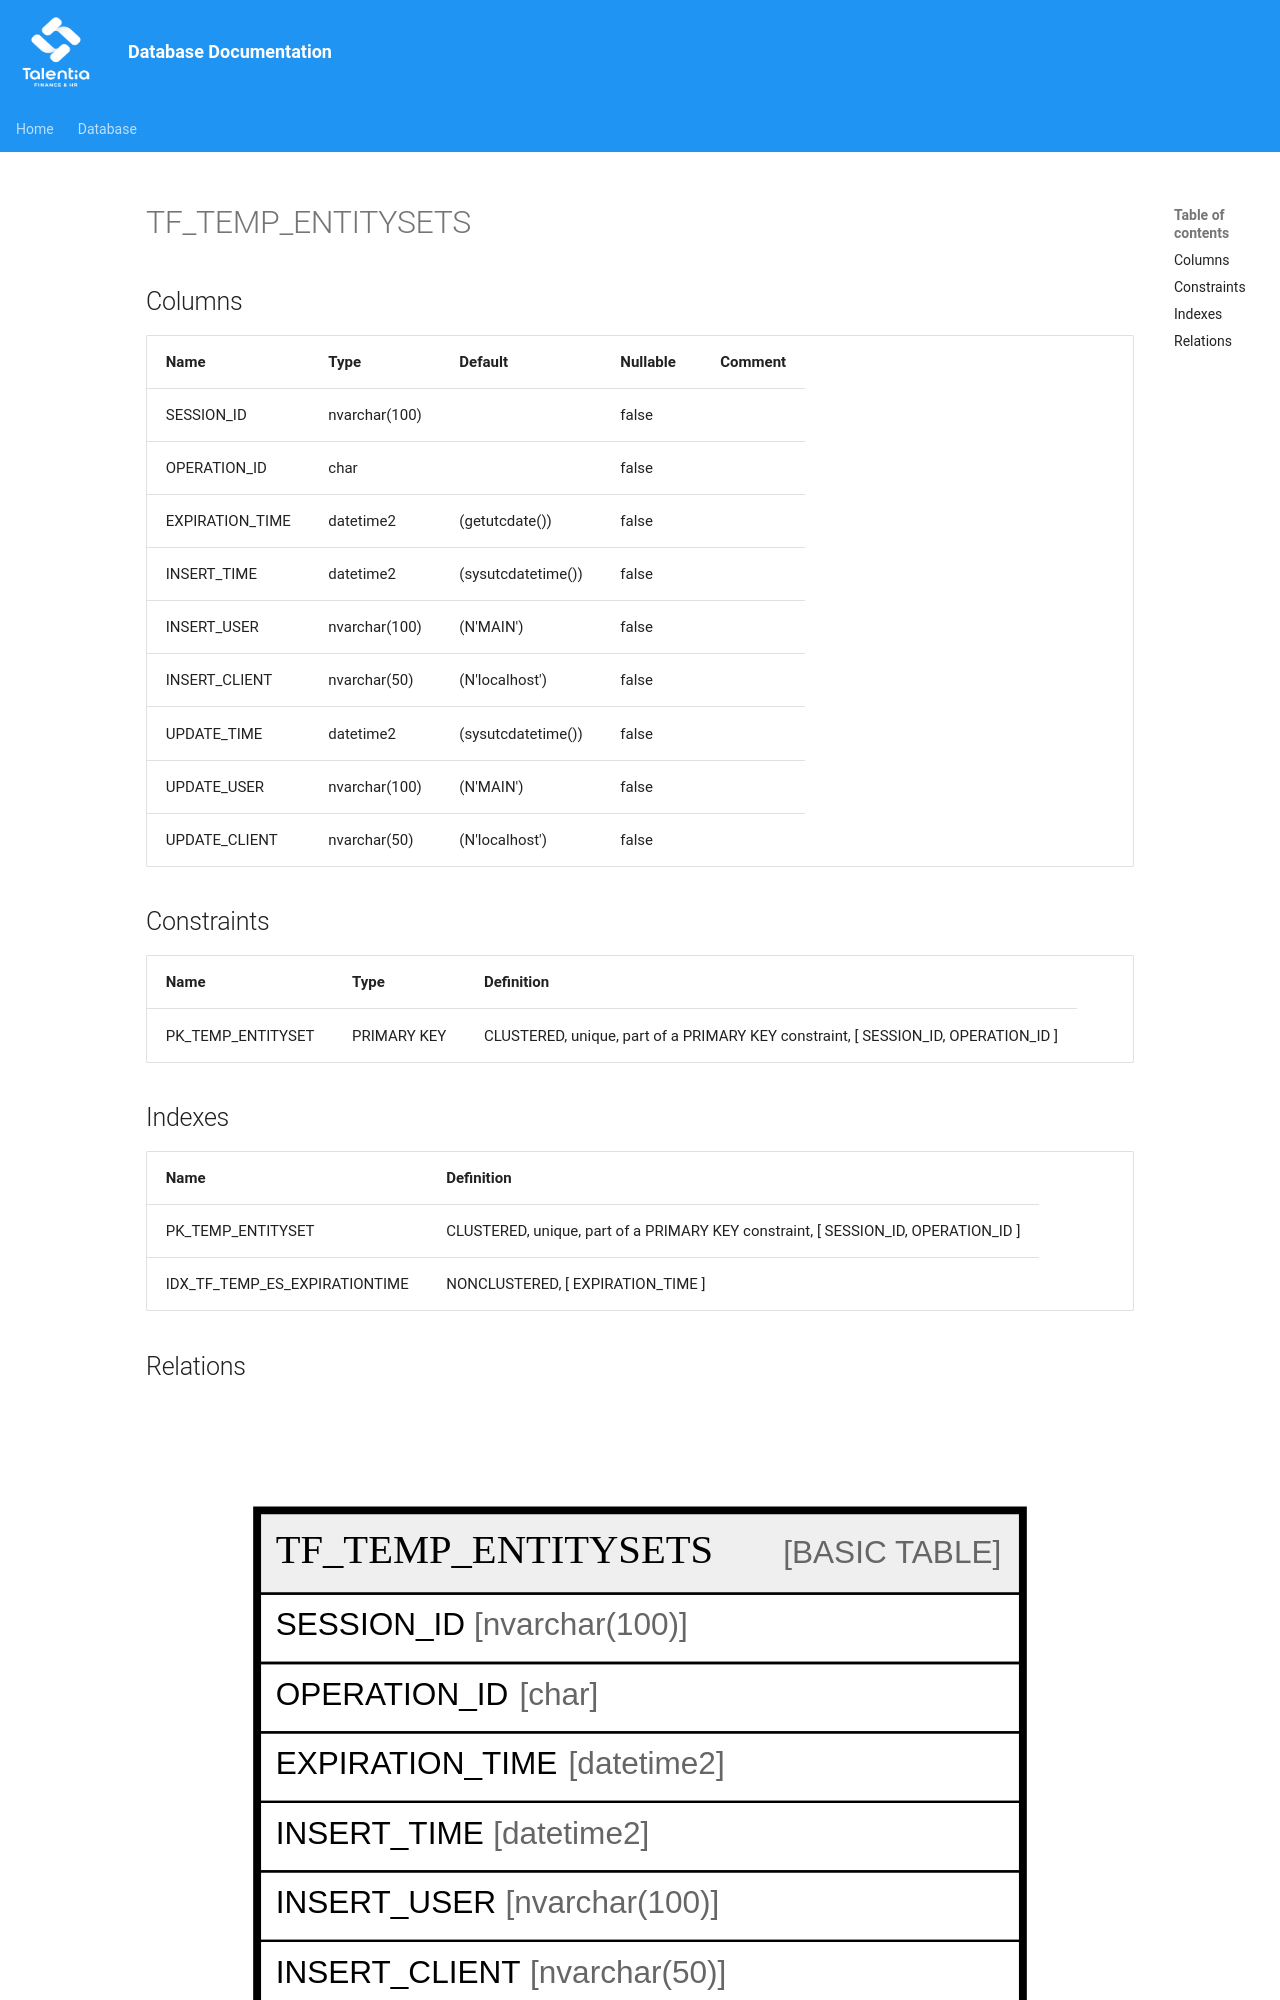

repository: giovanniporcelli/documentazione-db · page: schema/TF_TEMP_ENTITYSETS/index.html · generator: mkdocs

# TF_TEMP_ENTITYSETS

## Columns

| Name | Type | Default | Nullable | Comment |
| ---- | ---- | ------- | -------- | ------- |
| SESSION_ID | nvarchar(100) |  | false |  |
| OPERATION_ID | char |  | false |  |
| EXPIRATION_TIME | datetime2 | (getutcdate()) | false |  |
| INSERT_TIME | datetime2 | (sysutcdatetime()) | false |  |
| INSERT_USER | nvarchar(100) | (N'MAIN') | false |  |
| INSERT_CLIENT | nvarchar(50) | (N'localhost') | false |  |
| UPDATE_TIME | datetime2 | (sysutcdatetime()) | false |  |
| UPDATE_USER | nvarchar(100) | (N'MAIN') | false |  |
| UPDATE_CLIENT | nvarchar(50) | (N'localhost') | false |  |

## Constraints

| Name | Type | Definition |
| ---- | ---- | ---------- |
| PK_TEMP_ENTITYSET | PRIMARY KEY | CLUSTERED, unique, part of a PRIMARY KEY constraint, [ SESSION_ID, OPERATION_ID ] |
